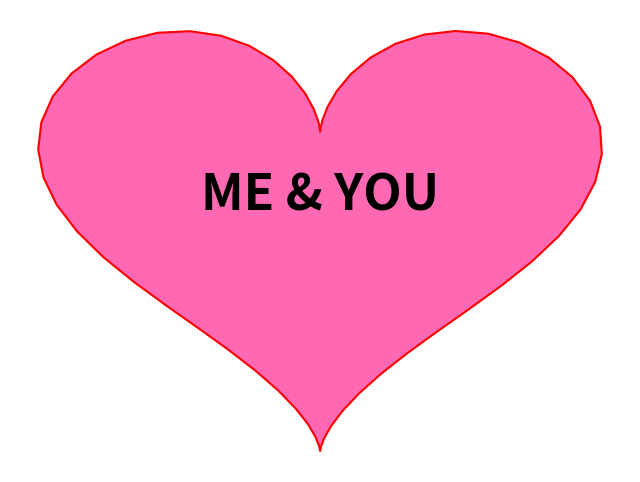

Generate this figure with matplotlib:
#!/usr/bin/python
# -*- coding: UTF-8 -*-
'''
print('\n'.join([''.join([('I LOVE U'[(x - y) % 8] if ((x * 0.05)**2 + (y * 0.1)**2 - 1)**3 -
      (x * 0.05)**2 * (y * 0.1)**3 <= 0 else ' ') for x in range(-30, 30)]) for y in range(15, -15, -1)]))
'''
'''
import time
def heart_text_animation(words="I LOVE U"):
  
  for c in words.split():
    line = []
    for y in range(15, -15, -1):
        line_c = []
        letters = ''
        for x in range(-30, 30):
            expression = ((x*0.05)**2+(y*0.1)**2-1)**3-(x*0.05)**2*(y*0.1)**3
            if expression <= 0:
                letters += c[(x-y) % len(c)]
            else:
                letters += ' '
        line_c.append(letters)
        line += line_c
    print('\n'.join(line))
    time.sleep(1)

if __name__ == "__main__":
    heart_text_animation(words="I LOVE U")
'''
import matplotlib.pyplot as plt
import numpy as np

t = np.arange(0,2*np.pi, 0.1)
x = 16*np.sin(t)**3
y = 13*np.cos(t)-5*np.cos(2*t)-2*np.cos(3*t)-np.cos(4*t)

plt.figure(figsize=(8,6), dpi=80, facecolor='white')
plt.plot(x,y,color='red')
plt.axis('off')
plt.fill(x,y,'hotpink')
plt.text(0, -0.4, 'ME & YOU', fontsize=36, fontweight='bold',
           color='black', horizontalalignment='center')
plt.show()